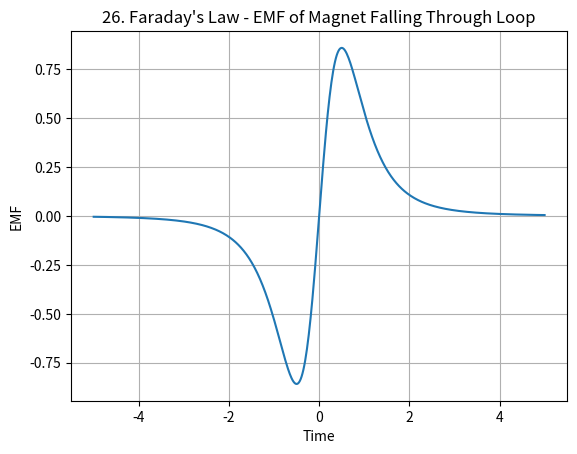

This figure's Python source:
%matplotlib inline
import numpy as np
import matplotlib.pyplot as plt

def main():
    t = np.linspace(-5, 5, 500)
    v = 1.0
    z = v * t
    R = 1.0
    # simplified flux ~ 1 / (z^2 + R^2)^{3/2}
    flux = 1.0 / (z**2 + R**2)**1.5
    emf = -np.gradient(flux, t)
    plt.plot(t, emf)
    plt.xlabel('Time')
    plt.ylabel('EMF')
    plt.title("26. Faraday's Law - EMF of Magnet Falling Through Loop")
    plt.grid(True)
    plt.show()

if __name__ == "__main__":
    main()
